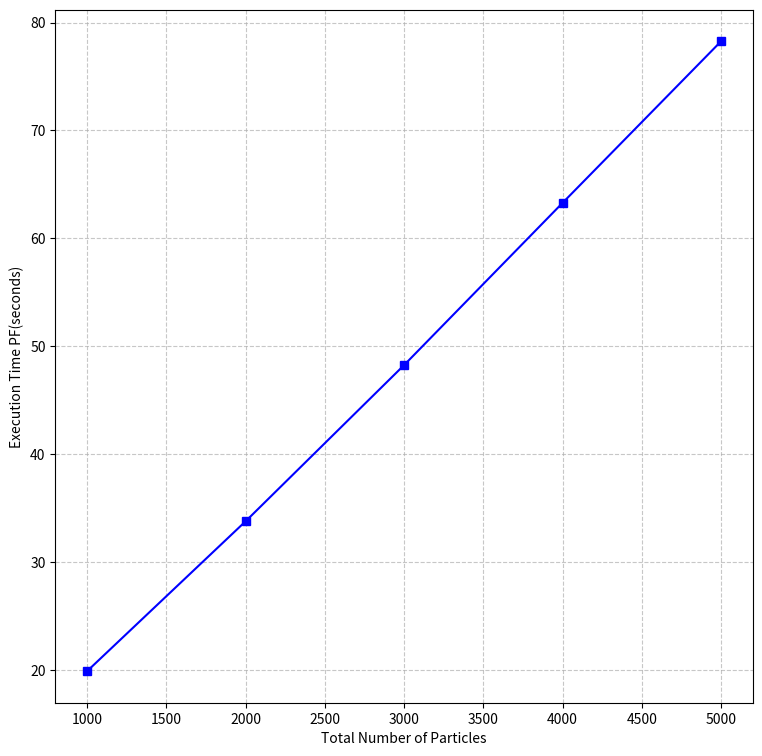

Write the Python code that produced this figure. (Note: this script raises an exception after producing the figure.)
import matplotlib.pyplot as plt

# Results PF

# FIGURE 12
# PF Result
# Line Plot
N = [1000,2000,3000,4000,5000]
#T = [10.62,10.54,10.49,10.72,10.34,10.52,10.30]
T = [19.86511206626892, 33.76174569129944, 48.24333190917969, 63.284931898117065, 78.26801443099976]
plt.figure(figsize=(900/100, 900/100), dpi=100)  # 900x900 pixels
# plt.title('Figure 12')
plt.plot(N, T, color='blue',marker='s')
plt.xlabel('Total Number of Particles')
plt.ylabel('Execution Time PF(seconds)')
plt.grid(True, linestyle='--', alpha=0.7)  # Add grid lines (dashed, slightly transparent)
plt.savefig('Figures_for_the_paper/EXecution_Time_PF.png', dpi=400)

#plt.legend()
plt.show()


#  FIGURE 13
# PF RMSE PLOTS
# Line Plot
y= [34.18,34.17,34.17,34.17,34.03,34.03,34.03]
x = [1000,2000,3000,4000,5000,6000,7000]
plt.figure(figsize=(900/100, 900/100), dpi=100)  # 900x900 pixels
# plt.title('Figure 13')
plt.plot(x, y, label='Line',color='red',marker='x')
#plt.title('Line Plot Example')
plt.xlabel('Number of Particles')
plt.ylabel('RMSE Latitude PF')
plt.legend()
plt.grid(True, linestyle='--', alpha=0.7)  # Add grid lines (dashed, slightly transparent)
# plt.ylim([0, 1.25])
plt.savefig('Figures_for_the_paper/pf_RMSE_Latitude_GPU.png', dpi=400)
plt.show()



# FIGURE 14
# pf RMSE PLOTS

# Line Plot
y= [43.00,42.99,42.99,42.95,42.95,42.95,42.95]
x = [1000,2000,3000,4000,5000,6000,7000]
plt.figure(figsize=(900/100, 900/100), dpi=100)  # 900x900 pixels
# plt.title('Figure 14')
plt.plot(x, y, label='Line',color='red',marker='x')
#plt.title('Line Plot Example')
plt.xlabel('Number of Particles')
plt.ylabel('RMSE Longitude PF')
plt.legend()
plt.grid(True, linestyle='--', alpha=0.7)  # Add grid lines (dashed, slightly transparent)
# plt.ylim([0, 1.25])
plt.savefig('Figures_for_the_paper/pf_RMSE_Longitude_GPU.png', dpi=400)
plt.show()


# FIGURE 15
# PF Result
# Bar Chart
x = [1, 2, 3, 4,5,6,7,8,9,10]
y1 =[0.000215,0.000142,0.000144,0.000132,0.000147,0.000155,0.000142,0.000132,0.000127,0.000142]
y2 = [0.000054,0.0000543,0.000055,0.0000546,0.0000544,0.0000546,0.0000542,0.0000546,0.0000541,0.000054]
plt.figure(figsize=(900/100, 900/100), dpi=100)  # 900x900 pixels
# plt.title('Figure 15')
plt.title("CPU and GPU Time Comparison for PF prediction")
plt.plot(x, y1,label="cpu time", color='blue',marker="s")
plt.plot(x, y2,label="gpu time", color='red',marker="s")
plt.xlabel('Iteration Number')
plt.ylabel('Execution Time per Data Point ESKF')
plt.ylim([-0.00005, 0.0007])
plt.legend()
plt.grid(True, linestyle='--', alpha=0.7)  # Add grid lines (dashed, slightly transparent)
plt.ylim([0, 0.0003])
plt.savefig('Figures_for_the_paper/pf_time_cuda_GPU.png', dpi=400)
plt.show()
